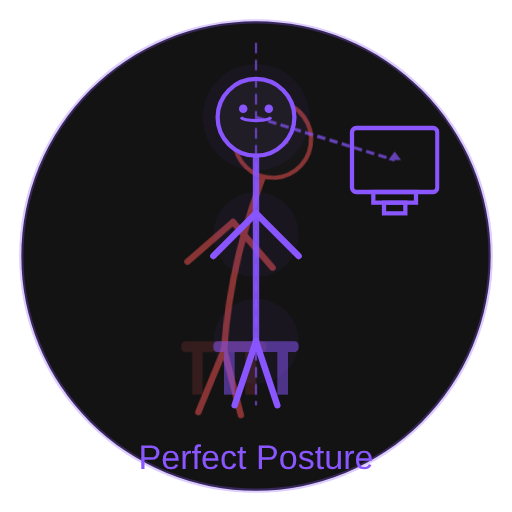
t = 0.00 s
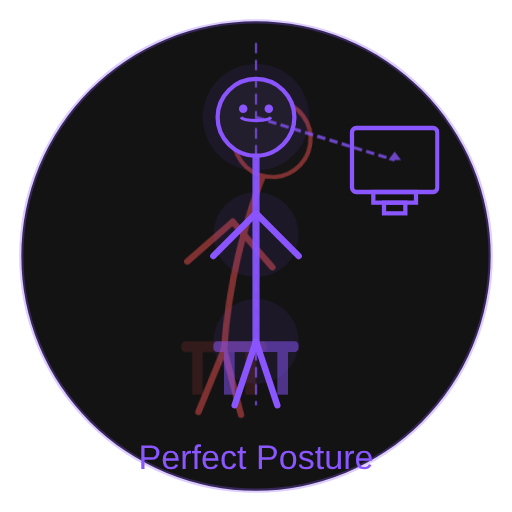
t = 0.63 s
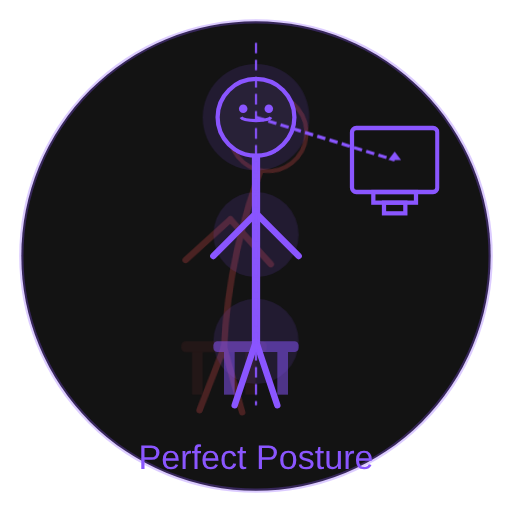
t = 1.88 s
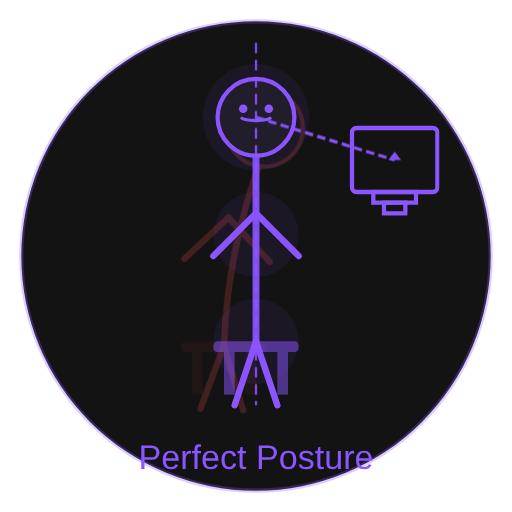
t = 2.50 s
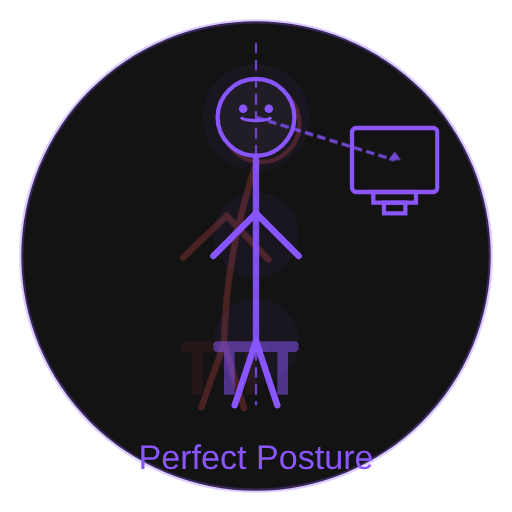
t = 3.13 s
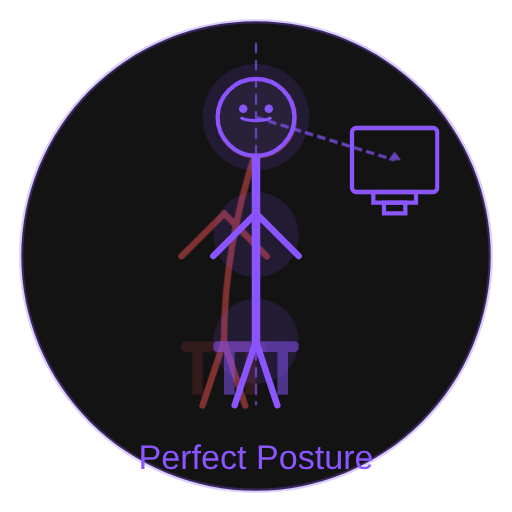
t = 4.38 s

The animated SVG that drew these frames (rendered in a browser with its animation timeline set to each time). Animation: 6 CSS @keyframes rules; one cycle of 5.00 s, repeats indefinitely.

<?xml version="1.0" encoding="UTF-8"?>
<svg xmlns="http://www.w3.org/2000/svg" viewBox="0 0 240 240" width="240" height="240">
  <style>
    .spine-correct {
      animation: spine-pulse 3s infinite ease-in-out;
    }
    .spine-incorrect {
      animation: fade-pulse 5s infinite ease-in-out;
    }
    .arrows {
      animation: arrow-pulse 4s infinite ease-in-out;
    }
    .person-shift {
      animation: person-move 5s infinite alternate ease-in-out;
    }
    .head-shift {
      animation: head-adjust 5s infinite alternate ease-in-out;
    }
    .highlight-pulse {
      animation: highlight-fade 3s infinite ease-in-out;
    }
    
    @keyframes spine-pulse {
      0%, 100% { stroke-width: 3; stroke-opacity: 0.9; }
      50% { stroke-width: 4; stroke-opacity: 1; }
    }
    
    @keyframes fade-pulse {
      0%, 100% { opacity: 0.5; }
      50% { opacity: 0.2; }
    }
    
    @keyframes arrow-pulse {
      0%, 100% { opacity: 0.7; }
      50% { opacity: 1; }
    }
    
    @keyframes person-move {
      0% { transform: translateY(5px) rotate(4deg); }
      100% { transform: translateY(0) rotate(0deg); }
    }
    
    @keyframes head-adjust {
      0% { transform: translateY(5px) rotate(5deg); }
      100% { transform: translateY(0) rotate(0deg); }
    }
    
    @keyframes highlight-fade {
      0%, 100% { opacity: 0.3; }
      50% { opacity: 0.7; }
    }
  </style>
  
  <!-- Background circle -->
  <circle cx="120" cy="120" r="110" fill="#131313" stroke="#8a56ff" stroke-width="2" stroke-opacity="0.3"/>
  
  <!-- Person with incorrect posture (faded) -->
  <g class="spine-incorrect" opacity="0.3">
    <g class="person-shift" transform-origin="120 160">
      <!-- Body -->
      <path d="M120,70 C110,100 105,130 105,160" fill="none" stroke="#ff5656" stroke-width="3" stroke-linecap="round" />
      
      <!-- Head -->
      <g class="head-shift" transform-origin="120 65">
        <circle cx="120" cy="55" r="18" fill="#1a1a1a" stroke="#ff5656" stroke-width="2" />
        <!-- Face details -->
        <path d="M113,55 C114,57 126,57 127,55" fill="none" stroke="#ff5656" stroke-width="1.5" />
        <circle cx="114" cy="51" r="2" fill="#ff5656" />
        <circle cx="126" cy="51" r="2" fill="#ff5656" />
      </g>
      
      <!-- Arms -->
      <path d="M105,100 L85,120" fill="none" stroke="#ff5656" stroke-width="3" stroke-linecap="round" />
      <path d="M105,100 L125,120" fill="none" stroke="#ff5656" stroke-width="3" stroke-linecap="round" />
      
      <!-- Legs -->
      <path d="M105,160 L95,190" fill="none" stroke="#ff5656" stroke-width="3" stroke-linecap="round" />
      <path d="M105,160 L115,190" fill="none" stroke="#ff5656" stroke-width="3" stroke-linecap="round" />
    </g>
    
    <!-- Chair -->
    <rect x="85" y="160" width="40" height="5" fill="#ff5656" fill-opacity="0.3" rx="2" />
    <rect x="90" y="165" width="5" height="20" fill="#ff5656" fill-opacity="0.3" />
    <rect x="115" y="165" width="5" height="20" fill="#ff5656" fill-opacity="0.3" />
  </g>
  
  <!-- Person with correct posture -->
  <g>
    <!-- Body with straight spine -->
    <path class="spine-correct" d="M120,70 C120,100 120,130 120,160" fill="none" stroke="#8a56ff" stroke-width="3" stroke-linecap="round" />
    
    <!-- Head -->
    <circle cx="120" cy="55" r="18" fill="#1a1a1a" stroke="#8a56ff" stroke-width="2" />
    <!-- Face details -->
    <path d="M113,55 C114,57 126,57 127,55" fill="none" stroke="#8a56ff" stroke-width="1.5" />
    <circle cx="114" cy="51" r="2" fill="#8a56ff" />
    <circle cx="126" cy="51" r="2" fill="#8a56ff" />
    
    <!-- Arms -->
    <path d="M120,100 L100,120" fill="none" stroke="#8a56ff" stroke-width="3" stroke-linecap="round" />
    <path d="M120,100 L140,120" fill="none" stroke="#8a56ff" stroke-width="3" stroke-linecap="round" />
    
    <!-- Legs -->
    <path d="M120,160 L110,190" fill="none" stroke="#8a56ff" stroke-width="3" stroke-linecap="round" />
    <path d="M120,160 L130,190" fill="none" stroke="#8a56ff" stroke-width="3" stroke-linecap="round" />
    
    <!-- Chair -->
    <rect x="100" y="160" width="40" height="5" fill="#8a56ff" fill-opacity="0.5" rx="2" />
    <rect x="105" y="165" width="5" height="20" fill="#8a56ff" fill-opacity="0.5" />
    <rect x="130" y="165" width="5" height="20" fill="#8a56ff" fill-opacity="0.5" />
  </g>
  
  <!-- Monitor -->
  <rect x="165" y="60" width="40" height="30" fill="none" stroke="#8a56ff" stroke-width="2" rx="2" />
  <rect x="175" y="90" width="20" height="5" fill="none" stroke="#8a56ff" stroke-width="2" />
  <rect x="180" y="95" width="10" height="5" fill="none" stroke="#8a56ff" stroke-width="2" />
  
  <!-- Alignment arrows and guidelines -->
  <g class="arrows" opacity="0.8">
    <!-- Eye level to monitor -->
    <line x1="120" y1="55" x2="185" y2="75" stroke="#8a56ff" stroke-width="1.5" stroke-dasharray="4 2" />
    <polygon points="182,75 188,75 185,71" fill="#8a56ff" />
    
    <!-- Vertical alignment guide -->
    <line x1="120" y1="20" x2="120" y2="190" stroke="#8a56ff" stroke-width="1" stroke-dasharray="5 3" />
  </g>
  
  <!-- Highlight zones -->
  <g class="highlight-pulse">
    <circle cx="120" cy="55" r="25" fill="#8a56ff" fill-opacity="0.2" />
    <rect x="100" y="90" width="40" height="40" rx="20" fill="#8a56ff" fill-opacity="0.2" />
    <rect x="100" y="140" width="40" height="40" rx="20" fill="#8a56ff" fill-opacity="0.2" />
  </g>
  
  <!-- Posture text -->
  <text x="120" y="220" font-family="Arial, sans-serif" font-size="16" fill="#8a56ff" text-anchor="middle">Perfect Posture</text>
</svg>